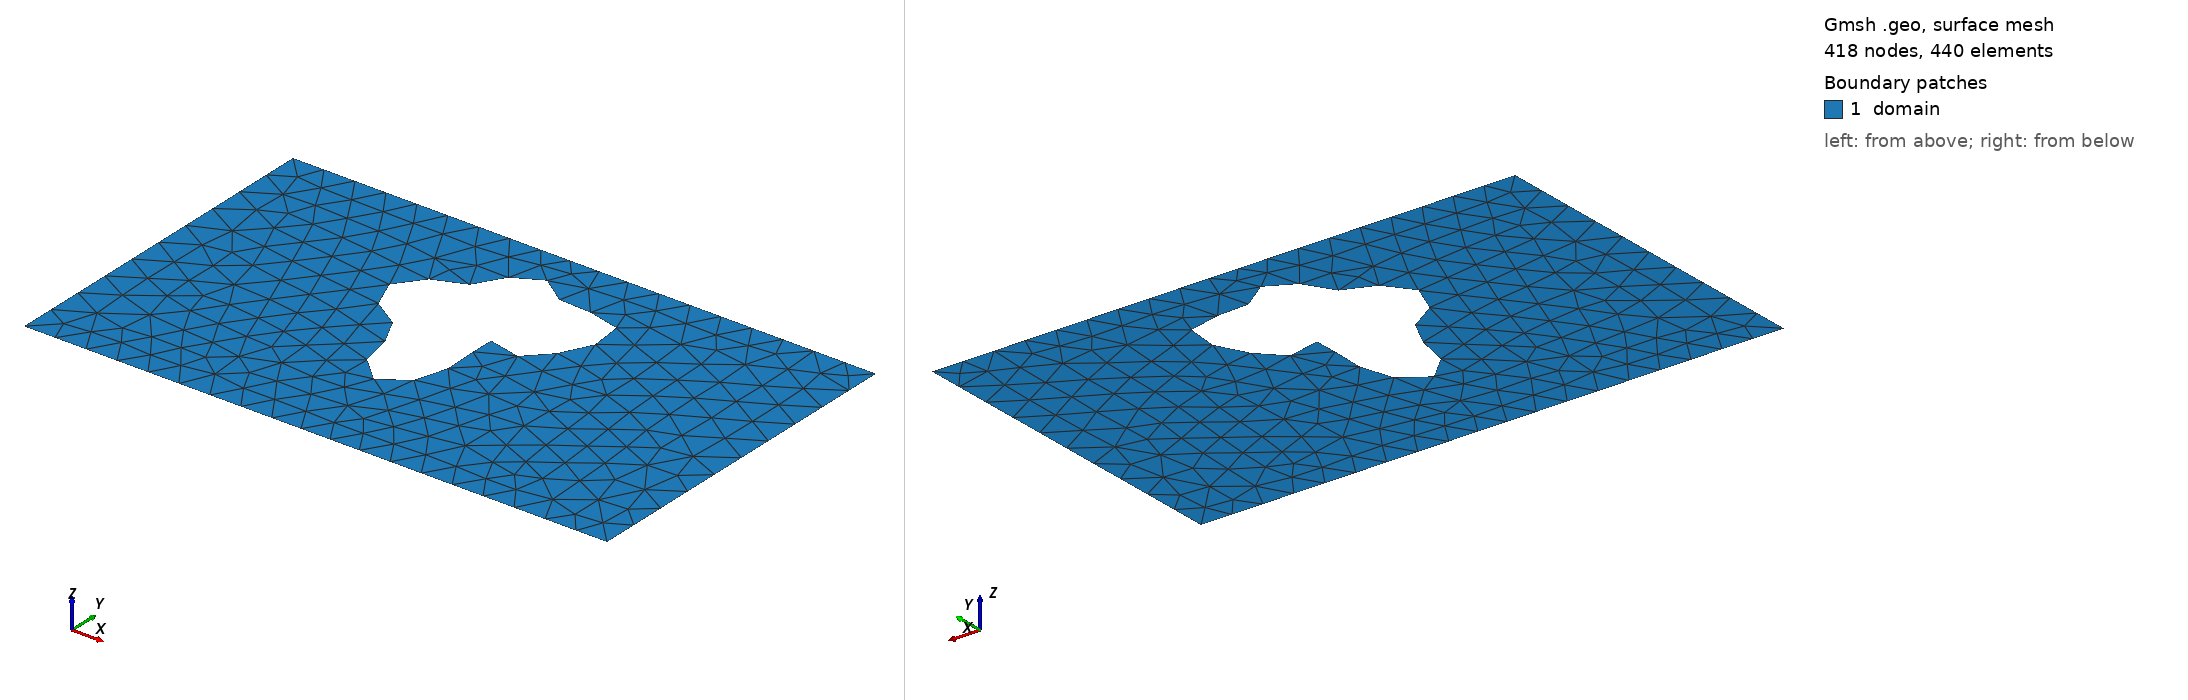

Gmsh geometry script, surface-meshed: 418 nodes, 440 surface elements. Boundary patches (legend numbers): 1 domain. Left view from above one corner, right view from below the opposite corner. Legend entries are the model's physical surfaces. The drawing asked Gmsh for element sizes between 1% and 20% of the model's largest extent; the script's own settings can give other sizes.

=== shape_9.geo (drawn) ===
SetFactory("OpenCASCADE");
lc = 0.060000;

Point(1) = {0.0000000000, -0.3000000000, 0, lc};
Point(2) = {0.4250000000, -0.3000000000, 0, lc};
Point(3) = {0.5750000000, -0.3000000000, 0, lc};
Point(4) = {1.0000000000, -0.3000000000, 0, lc};
Point(5) = {1.0000000000, 0.3000000000, 0, lc};
Point(6) = {0.5750000000, 0.3000000000, 0, lc};
Point(7) = {0.4250000000, 0.3000000000, 0, lc};
Point(8) = {0.0000000000, 0.3000000000, 0, lc};
Line(1) = {1, 2};
Line(2) = {2, 3};
Line(3) = {3, 4};
Line(4) = {4, 5};
Line(5) = {5, 6};
Line(6) = {6, 7};
Line(7) = {7, 8};
Line(8) = {8, 1};
Curve Loop(1) = {1, 2, 3, 4, 5, 6, 7, 8};
Point(9) = {0.6208010406, 0.0818266914, 0, lc};
Point(10) = {0.6231249564, 0.0866642841, 0, lc};
Point(11) = {0.6257353082, 0.0917222748, 0, lc};
Point(12) = {0.6286460497, 0.0970529548, 0, lc};
Point(13) = {0.6318264062, 0.1027059430, 0, lc};
Point(14) = {0.6352018121, 0.1087200039, 0, lc};
Point(15) = {0.6386580052, 0.1151155332, 0, lc};
Point(16) = {0.6420479804, 0.1218883652, 0, lc};
Point(17) = {0.6452013155, 0.1290054587, 0, lc};
Point(18) = {0.6479352153, 0.1364028737, 0, lc};
Point(19) = {0.6500665124, 0.1439862761, 0, lc};
Point(20) = {0.6514237979, 0.1516340184, 0, lc};
Point(21) = {0.6518588546, 0.1592026426, 0, lc};
Point(22) = {0.6512566181, 0.1665344676, 0, lc};
Point(23) = {0.6495429981, 0.1734667585, 0, lc};
Point(24) = {0.6466900439, 0.1798418451, 0, lc};
Point(25) = {0.6427181230, 0.1855174773, 0, lc};
Point(26) = {0.6376949906, 0.1903766694, 0, lc};
Point(27) = {0.6317318370, 0.1943363090, 0, lc};
Point(28) = {0.6249766091, 0.1973538805, 0, lc};
Point(29) = {0.6176050807, 0.1994317721, 0, lc};
Point(30) = {0.6098102947, 0.2006187990, 0, lc};
Point(31) = {0.6017911034, 0.2010087607, 0, lc};
Point(32) = {0.5937405829, 0.2007360539, 0, lc};
Point(33) = {0.5858350955, 0.1999685650, 0, lc};
Point(34) = {0.5782247181, 0.1988982553, 0, lc};
Point(35) = {0.5710256474, 0.1977300140, 0, lc};
Point(36) = {0.5643150496, 0.1966694759, 0, lc};
Point(37) = {0.5581286445, 0.1959105798, 0, lc};
Point(38) = {0.5524611234, 0.1956236649, 0, lc};
Point(39) = {0.5472692989, 0.1959448740, 0, lc};
Point(40) = {0.5424777055, 0.1969675505, 0, lc};
Point(41) = {0.5379861983, 0.1987361886, 0, lc};
Point(42) = {0.5336789753, 0.2012433300, 0, lc};
Point(43) = {0.5294343567, 0.2044296105, 0, lc};
Point(44) = {0.5251346194, 0.2081869560, 0, lc};
Point(45) = {0.5206751934, 0.2123647248, 0, lc};
Point(46) = {0.5159725876, 0.2167784030, 0, lc};
Point(47) = {0.5109705152, 0.2212203040, 0, lc};
Point(48) = {0.5056438236, 0.2254715929, 0, lc};
Point(49) = {0.5000000000, 0.2293148856, 0, lc};
Point(50) = {0.4940781971, 0.2325466404, 0, lc};
Point(51) = {0.4879458975, 0.2349885861, 0, lc};
Point(52) = {0.4816935033, 0.2364975008, 0, lc};
Point(53) = {0.4754272746, 0.2369727738, 0, lc};
Point(54) = {0.4692611488, 0.2363613320, 0, lc};
Point(55) = {0.4633080444, 0.2346596858, 0, lc};
Point(56) = {0.4576712727, 0.2319130373, 0, lc};
Point(57) = {0.4524366670, 0.2282115785, 0, lc};
Point(58) = {0.4476659729, 0.2236842793, 0, lc};
Point(59) = {0.4433919499, 0.2184906136, 0, lc};
Point(60) = {0.4396155047, 0.2128107873, 0, lc};
Point(61) = {0.4363050311, 0.2068351065, 0, lc};
Point(62) = {0.4333979798, 0.2007531558, 0, lc};
Point(63) = {0.4308045244, 0.1947434450, 0, lc};
Point(64) = {0.4284130555, 0.1889641251, 0, lc};
Point(65) = {0.4260971153, 0.1835452858, 0, lc};
Point(66) = {0.4237232991, 0.1785832253, 0, lc};
Point(67) = {0.4211595983, 0.1741369415, 0, lc};
Point(68) = {0.4182836444, 0.1702269469, 0, lc};
Point(69) = {0.4149903363, 0.1668363551, 0, lc};
Point(70) = {0.4111983901, 0.1639140552, 0, lc};
Point(71) = {0.4068554353, 0.1613796651, 0, lc};
Point(72) = {0.4019413889, 0.1591298672, 0, lc};
Point(73) = {0.3964699607, 0.1570456679, 0, lc};
Point(74) = {0.3904882646, 0.1550000936, 0, lc};
Point(75) = {0.3840746347, 0.1528658466, 0, lc};
Point(76) = {0.3773348491, 0.1505224766, 0, lc};
Point(77) = {0.3703970531, 0.1478626912, 0, lc};
Point(78) = {0.3634057349, 0.1447975101, 0, lc};
Point(79) = {0.3565151421, 0.1412600655, 0, lc};
Point(80) = {0.3498825330, 0.1372079488, 0, lc};
Point(81) = {0.3436616349, 0.1326241055, 0, lc};
Point(82) = {0.3379966374, 0.1275163650, 0, lc};
Point(83) = {0.3330169842, 0.1219157666, 0, lc};
Point(84) = {0.3288331532, 0.1158738941, 0, lc};
Point(85) = {0.3255335303, 0.1094594656, 0, lc};
Point(86) = {0.3231824054, 0.1027544328, 0, lc};
Point(87) = {0.3218190461, 0.0958498366, 0, lc};
Point(88) = {0.3214577436, 0.0888416358, 0, lc};
Point(89) = {0.3220886859, 0.0818266914, 0, lc};
Point(90) = {0.3236794864, 0.0748990396, 0, lc};
Point(91) = {0.3261771926, 0.0681465398, 0, lc};
Point(92) = {0.3295106124, 0.0616479426, 0, lc};
Point(93) = {0.3335928197, 0.0554703833, 0, lc};
Point(94) = {0.3383237404, 0.0496672838, 0, lc};
Point(95) = {0.3435927591, 0.0442766351, 0, lc};
Point(96) = {0.3492813283, 0.0393196298, 0, lc};
Point(97) = {0.3552655953, 0.0347996326, 0, lc};
Point(98) = {0.3614190894, 0.0307014943, 0, lc};
Point(99) = {0.3676155203, 0.0269912445, 0, lc};
Point(100) = {0.3737317353, 0.0236162241, 0, lc};
Point(101) = {0.3796508659, 0.0205057448, 0, lc};
Point(102) = {0.3852656573, 0.0175723721, 0, lc};
Point(103) = {0.3904819355, 0.0147139352, 0, lc};
Point(104) = {0.3952221148, 0.0118163468, 0, lc};
Point(105) = {0.3994285982, 0.0087572909, 0, lc};
Point(106) = {0.4030668834, 0.0054107838, 0, lc};
Point(107) = {0.4061281483, 0.0016525560, 0, lc};
Point(108) = {0.4086310782, -0.0026338711, 0, lc};
Point(109) = {0.4106226960, -0.0075506126, 0, lc};
Point(110) = {0.4121779874, -0.0131786265, 0, lc};
Point(111) = {0.4133981568, -0.0195710391, 0, lc};
Point(112) = {0.4144074227, -0.0267469752, 0, lc};
Point(113) = {0.4153483485, -0.0346863113, 0, lc};
Point(114) = {0.4163758016, -0.0433257659, 0, lc};
Point(115) = {0.4176497426, -0.0525567151, 0, lc};
Point(116) = {0.4193271431, -0.0622250598, 0, lc};
Point(117) = {0.4215534245, -0.0721333818, 0, lc};
Point(118) = {0.4244538803, -0.0820455101, 0, lc};
Point(119) = {0.4281255896, -0.0916934849, 0, lc};
Point(120) = {0.4326303418, -0.1007867579, 0, lc};
Point(121) = {0.4379890721, -0.1090233204, 0, lc};
Point(122) = {0.4441782492, -0.1161023071, 0, lc};
Point(123) = {0.4511285609, -0.1217375025, 0, lc};
Point(124) = {0.4587261270, -0.1256710802, 0, lc};
Point(125) = {0.4668163157, -0.1276868459, 0, lc};
Point(126) = {0.4752100853, -0.1276222402, 0, lc};
Point(127) = {0.4836926070, -0.1253783823, 0, lc};
Point(128) = {0.4920337656, -0.1209275145, 0, lc};
Point(129) = {0.5000000000, -0.1143173241, 0, lc};
Point(130) = {0.5073668349, -0.1056717763, 0, lc};
Point(131) = {0.5139313801, -0.0951882765, 0, lc};
Point(132) = {0.5195240516, -0.0831311876, 0, lc};
Point(133) = {0.5240187829, -0.0698219353, 0, lc};
Point(134) = {0.5273410675, -0.0556261369, 0, lc};
Point(135) = {0.5294732850, -0.0409383759, 0, lc};
Point(136) = {0.5304569158, -0.0261653860, 0, lc};
Point(137) = {0.5303914335, -0.0117085231, 0, lc};
Point(138) = {0.5294298659, 0.0020535493, 0, lc};
Point(139) = {0.5277712214, 0.0147810321, 0, lc};
Point(140) = {0.5256501807, 0.0261871483, 0, lc};
Point(141) = {0.5233246289, 0.0360495296, 0, lc};
Point(142) = {0.5210617511, 0.0442182287, 0, lc};
Point(143) = {0.5191235128, 0.0506199548, 0, lc};
Point(144) = {0.5177523984, 0.0552583496, 0, lc};
Point(145) = {0.5171582724, 0.0582103554, 0, lc};
Point(146) = {0.5175071667, 0.0596189564, 0, lc};
Point(147) = {0.5189126812, 0.0596827868, 0, lc};
Point(148) = {0.5214305251, 0.0586432800, 0, lc};
Point(149) = {0.5250565260, 0.0567701654, 0, lc};
Point(150) = {0.5297282186, 0.0543462088, 0, lc};
Point(151) = {0.5353298916, 0.0516521134, 0, lc};
Point(152) = {0.5417007539, 0.0489524678, 0, lc};
Point(153) = {0.5486456775, 0.0464835379, 0, lc};
Point(154) = {0.5559478124, 0.0444435583, 0, lc};
Point(155) = {0.5633822471, 0.0429860004, 0, lc};
Point(156) = {0.5707298266, 0.0422160853, 0, lc};
Point(157) = {0.5777902321, 0.0421905884, 0, lc};
Point(158) = {0.5843934835, 0.0429207626, 0, lc};
Point(159) = {0.5904091308, 0.0443780033, 0, lc};
Point(160) = {0.5957525666, 0.0465017046, 0, lc};
Point(161) = {0.6003880796, 0.0492086271, 0, lc};
Point(162) = {0.6043284974, 0.0524030120, 0, lc};
Point(163) = {0.6076314929, 0.0559866562, 0, lc};
Point(164) = {0.6103928533, 0.0598681876, 0, lc};
Point(165) = {0.6127372173, 0.0639708703, 0, lc};
Point(166) = {0.6148069474, 0.0682383937, 0, lc};
Point(167) = {0.6167499323, 0.0726382725, 0, lc};
Point(168) = {0.6187071761, 0.0771626738, 0, lc};
Spline(9) = {9, 10, 11, 12, 13, 14, 15, 16, 17, 18, 19, 20, 21, 22, 23, 24, 25, 26, 27, 28, 29, 30, 31, 32, 33, 34, 35, 36, 37, 38, 39, 40, 41, 42, 43, 44, 45, 46, 47, 48, 49, 50, 51, 52, 53, 54, 55, 56, 57, 58, 59, 60, 61, 62, 63, 64, 65, 66, 67, 68, 69, 70, 71, 72, 73, 74, 75, 76, 77, 78, 79, 80, 81, 82, 83, 84, 85, 86, 87, 88, 89, 90, 91, 92, 93, 94, 95, 96, 97, 98, 99, 100, 101, 102, 103, 104, 105, 106, 107, 108, 109, 110, 111, 112, 113, 114, 115, 116, 117, 118, 119, 120, 121, 122, 123, 124, 125, 126, 127, 128, 129, 130, 131, 132, 133, 134, 135, 136, 137, 138, 139, 140, 141, 142, 143, 144, 145, 146, 147, 148, 149, 150, 151, 152, 153, 154, 155, 156, 157, 158, 159, 160, 161, 162, 163, 164, 165, 166, 167, 168, 9};
Curve Loop(2) = {9};
Plane Surface(1) = {1, 2};

Physical Surface("domain")          = {1};
Physical Curve("contact_source")   = {8};
Physical Curve("contact_drain")    = {4};
Physical Curve("probe_A")          = {6};
Physical Curve("probe_B")          = {2};
Physical Curve("walls")            = {1, 3, 5, 7, 9};
